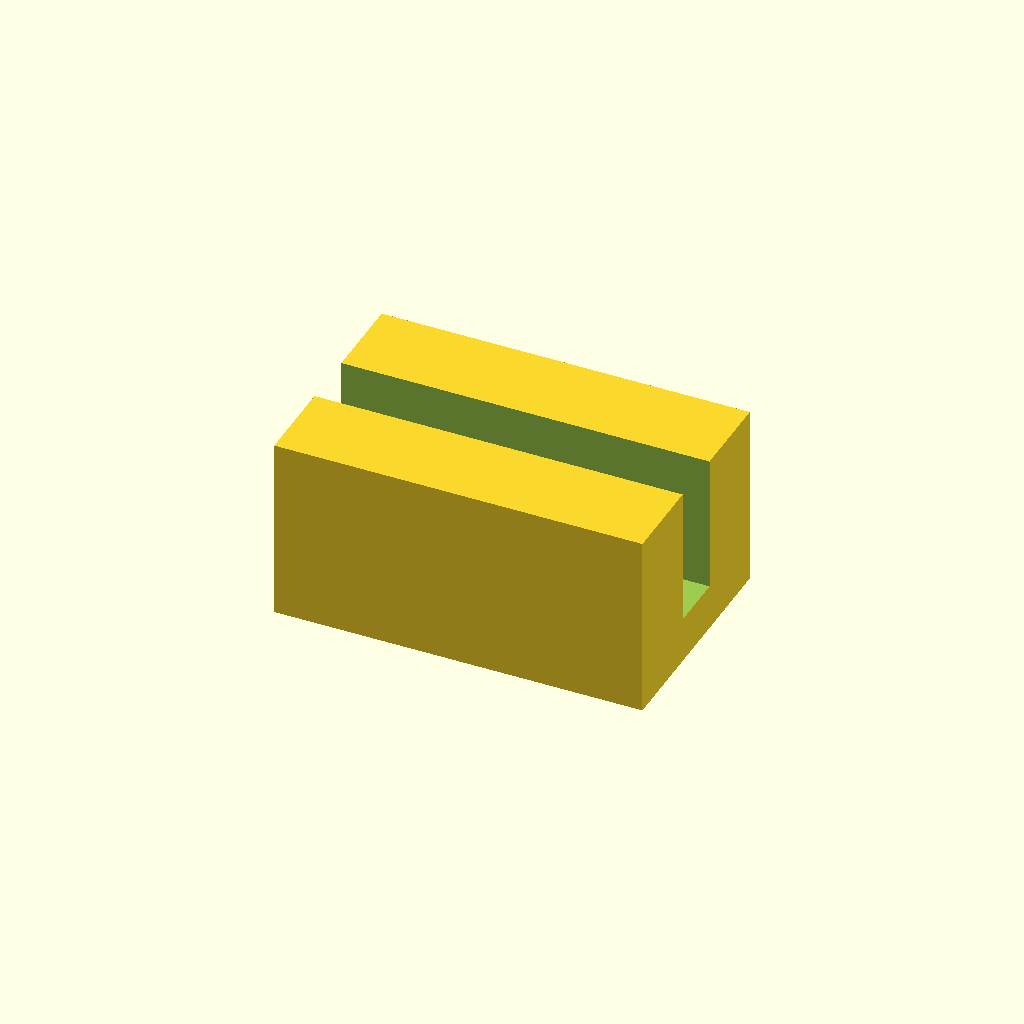
Cell 1: rendered with the file's own defaults.
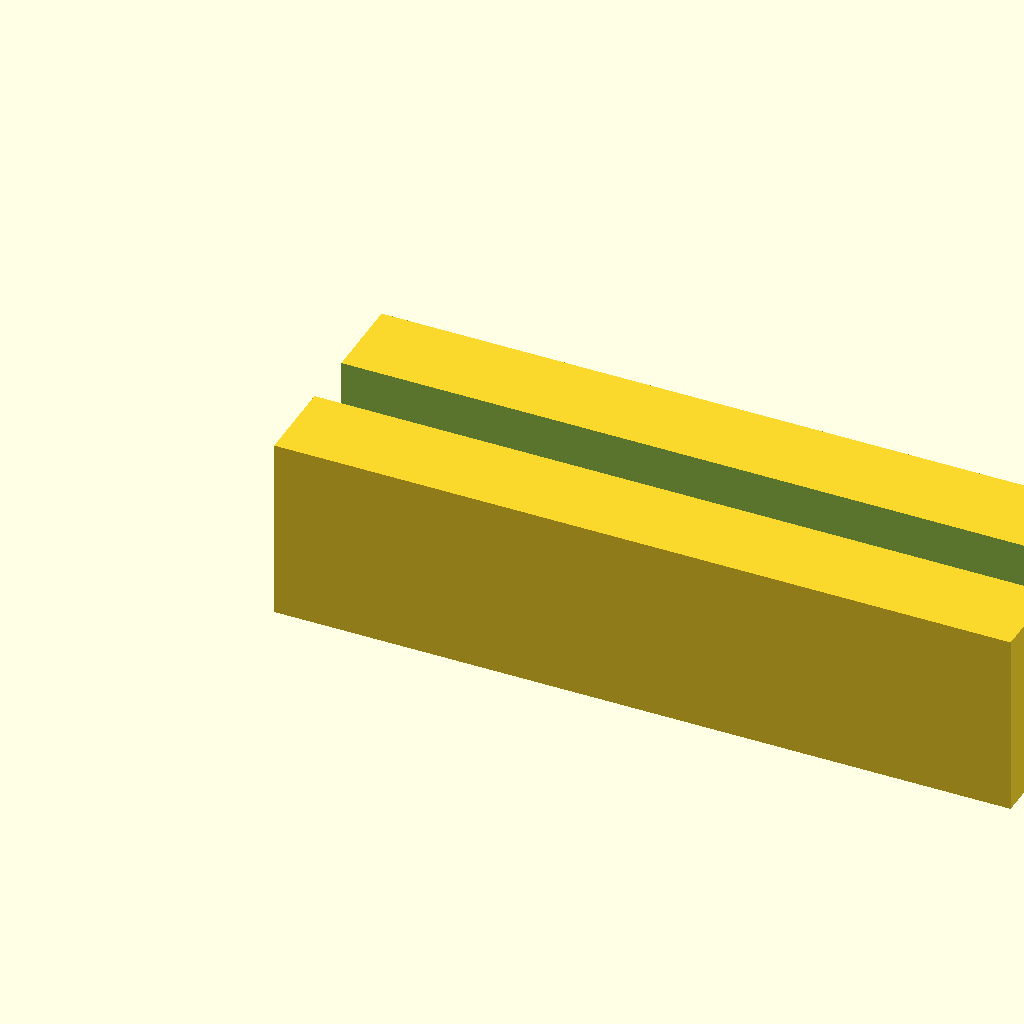
Cell 2 — block_l set to 32, the other parameters unchanged.
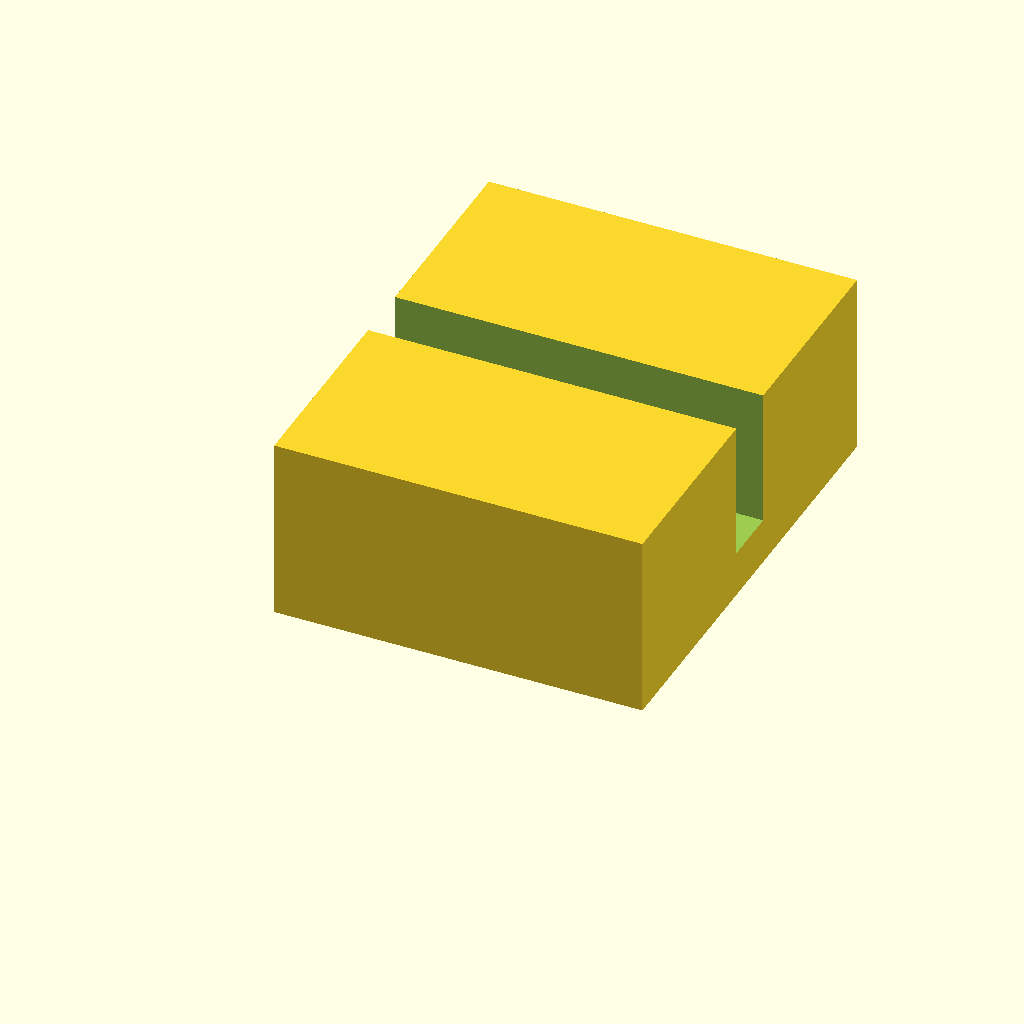
Cell 3: the same model with block_w = 20.
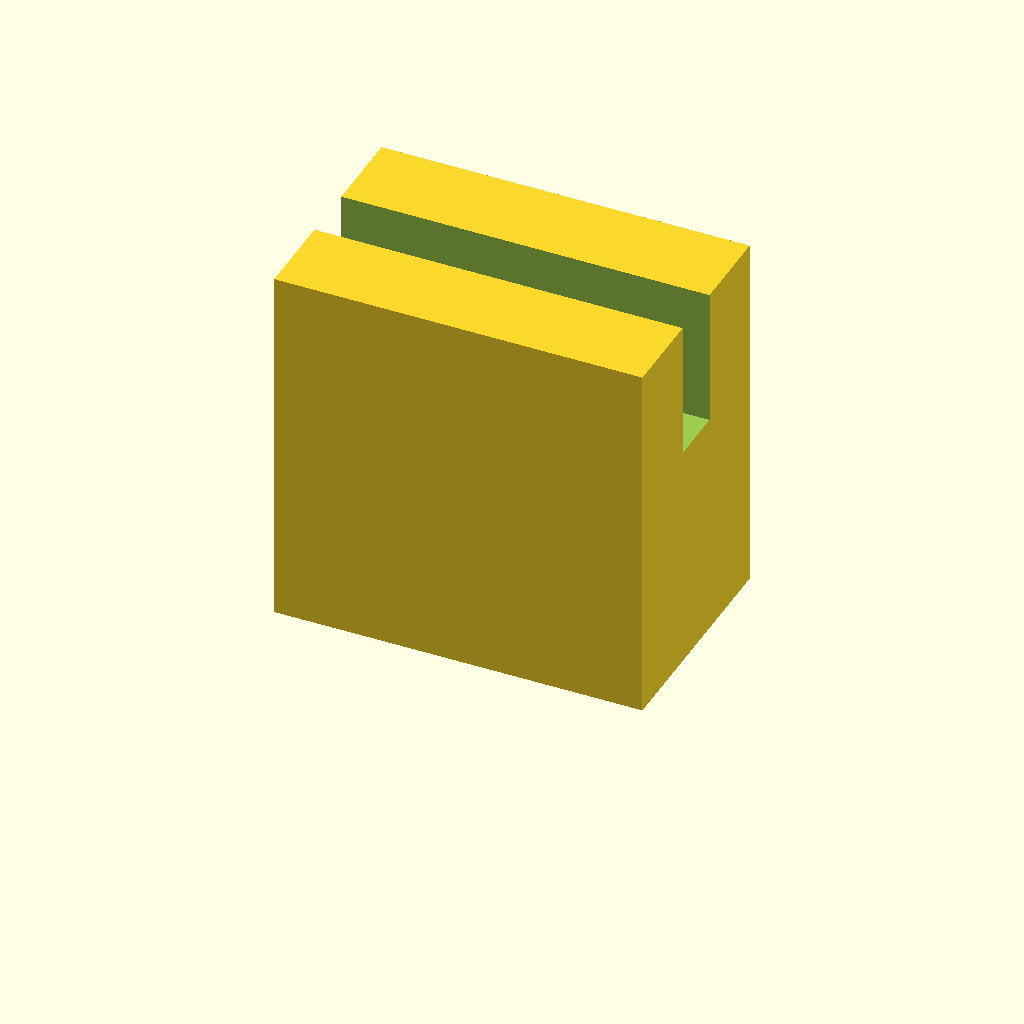
Cell 4 — block_h set to 16, the other parameters unchanged.
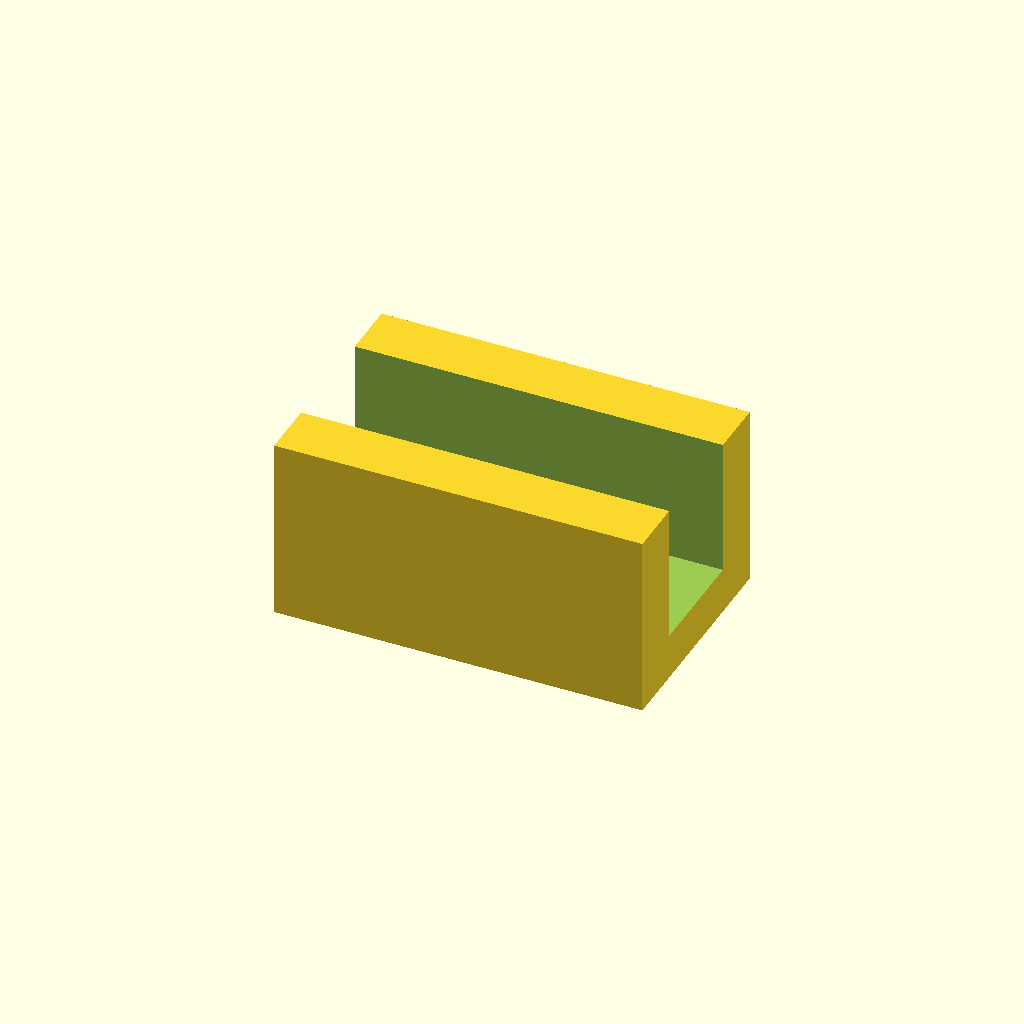
Cell 5 — slot_w set to 5, the other parameters unchanged.
One fixed orthographic camera (rotation 55°, 0°, 25°; colour scheme Cornfield) for every cell.
Source of the model, optional_data/data/scale1/microfeatures/part_0115.scad:
$fn = 32;

// ----------------------------------------------------------------------
// Micro clip: slotted block, 5-20 mm class
// ----------------------------------------------------------------------

// --- parameters (mm) ---
block_l = 16;             // block length, X
block_w = 10;             // block width, Y
block_h = 8;              // block height, Z
slot_w = 2.5;             // slot width
slot_d = 6;               // slot depth from the top

difference() {
  cube([block_l, block_w, block_h]);
  translate([-1, block_w / 2 - slot_w / 2, block_h - slot_d])
    cube([block_l + 2, slot_w, slot_d + 1]);
}
Customizer parameters (derived from the source; name, type, default, range or options):
block_l: number, default 16
block_w: number, default 10
block_h: number, default 8
slot_w: number, default 2.5
slot_d: number, default 6
